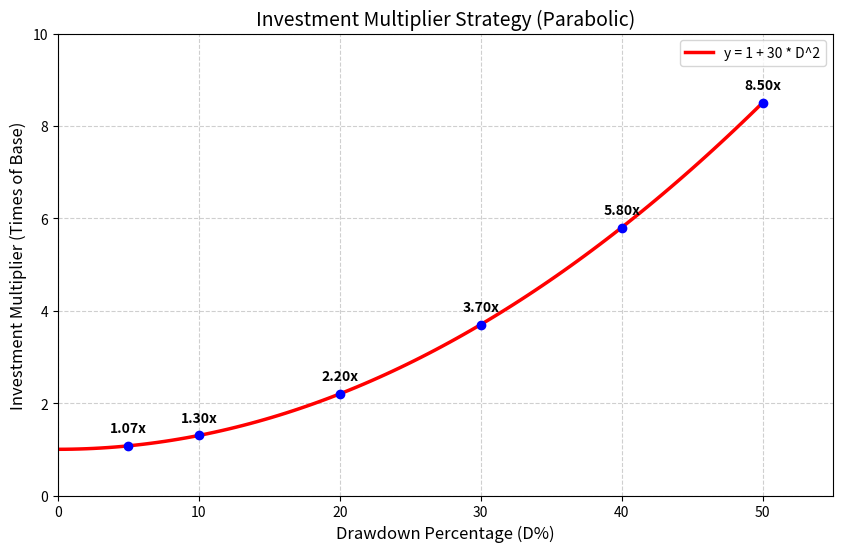

This figure's Python source:
import matplotlib
matplotlib.use('Agg')  # 【必须放在 import pyplot 之前】告诉它不要弹窗

import numpy as np
import matplotlib.pyplot as plt

# 1. 设置数据
D = np.linspace(0, 0.5, 100)
Multiplier = 1 + 30 * D**2

# 2. 绘图设置
plt.figure(figsize=(10, 6), dpi=300)
plt.plot(D*100, Multiplier, label='y = 1 + 30 * D^2', color='red', linewidth=2.5)

# 3. 标记关键点
key_points = [0.05, 0.10, 0.20, 0.30, 0.40, 0.50]
for p in key_points:
    val = 1 + 30 * p**2
    plt.scatter(p*100, val, color='blue', zorder=5)
    plt.text(p*100, val + 0.3, f'{val:.2f}x', ha='center', fontsize=10, fontweight='bold')

# 4. 装饰图表
plt.title('Investment Multiplier Strategy (Parabolic)', fontsize=14)
plt.xlabel('Drawdown Percentage (D%)', fontsize=12)
plt.ylabel('Investment Multiplier (Times of Base)', fontsize=12)
plt.grid(True, linestyle='--', alpha=0.6)
plt.xlim(0, 55)
plt.ylim(0, 10)
plt.legend()

# 5. 保存图片
plt.savefig('shanchu.png', bbox_inches='tight')

print("图片已成功保存为 shanchu.png")